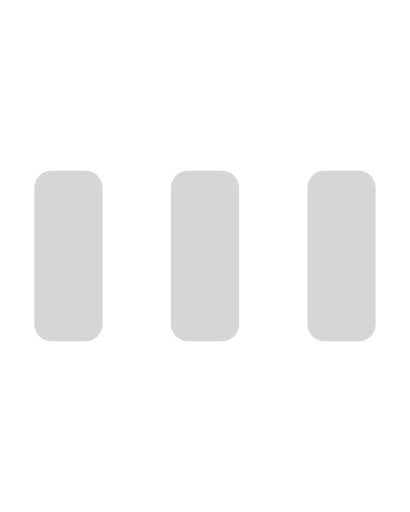
t = 0.00 s
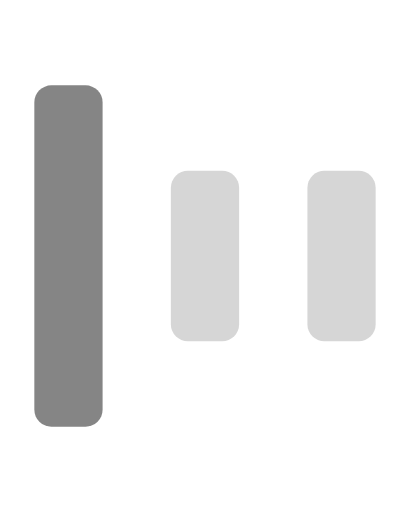
t = 0.20 s
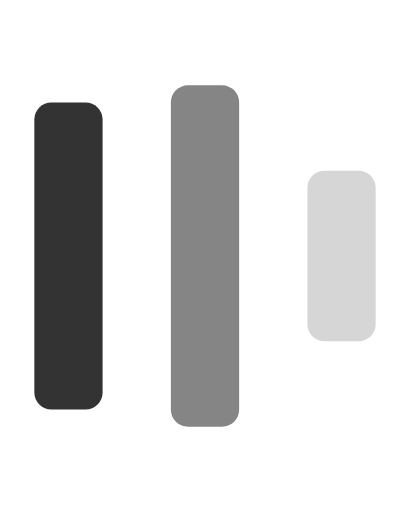
t = 0.40 s
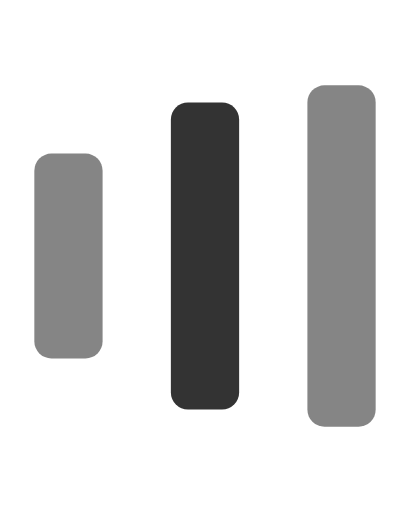
t = 0.60 s
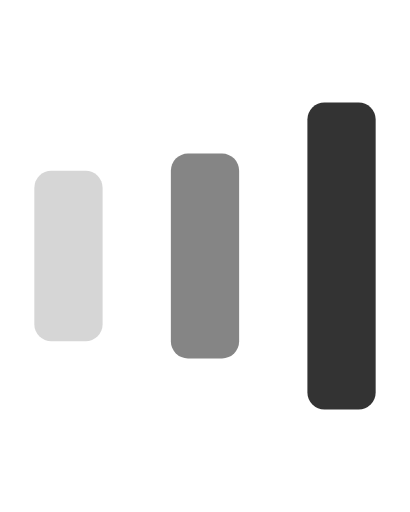
t = 0.80 s
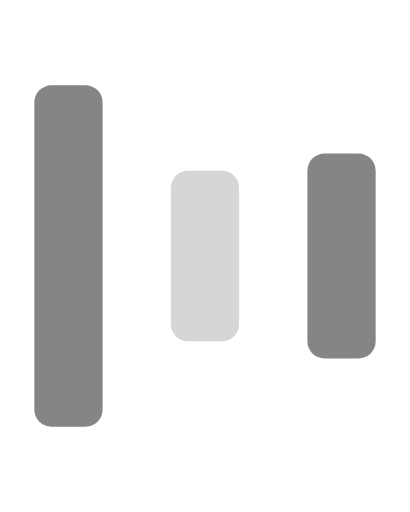
t = 1.00 s

The animated SVG that drew these frames (rendered in a browser with its animation timeline set to each time). Animation: 9 SMIL elements (animate=9); one cycle of 1.20 s, repeats indefinitely.

<?xml version="1.0" encoding="utf-8"?>
<!--

    Copyright (c) 2012-2018 Red Hat, Inc.
    All rights reserved. This program and the accompanying materials
    are made available under the terms of the Eclipse Public License v1.0
    which accompanies this distribution, and is available at
    http://www.eclipse.org/legal/epl-v10.html

    Contributors:
      Red Hat, Inc. - initial API and implementation

-->
<!DOCTYPE svg PUBLIC "-//W3C//DTD SVG 1.1//EN" "http://www.w3.org/Graphics/SVG/1.1/DTD/svg11.dtd">

<svg version="1.1" id="loader" xmlns="http://www.w3.org/2000/svg" xmlns:xlink="http://www.w3.org/1999/xlink" x="0px" y="0px"
     width="18px" height="26px" viewBox="0 0 24 30" style="enable-background:new 0 0 50 50;" xml:space="preserve">
    <rect id="left-shape" x="2" y="10" width="4" height="10" rx="1" fill="#333" opacity="0.2">
      <animate attributeName="opacity" attributeType="XML" values="0.2; 1; .2" begin="0s" dur="0.8s" calcMode="linear" repeatCount="indefinite" />
      <animate attributeName="height" attributeType="XML" values="10; 20; 18; 12; 10" begin="0s" dur="0.8s" calcMode="linear" repeatCount="indefinite" />
      <animate attributeName="y" attributeType="XML" values="10; 5; 6; 9; 10" begin="0s" dur="0.8s" calcMode="linear" repeatCount="indefinite" />
    </rect>
    <rect id="mid-shape" x="10" y="10" width="4" height="10" rx="1" fill="#333"  opacity="0.2">
      <animate attributeName="opacity" attributeType="XML" values="0.2; 1; .2" begin="0.20s" dur="0.8s" calcMode="linear" repeatCount="indefinite" />
      <animate attributeName="height" attributeType="XML" values="10; 20; 18; 12; 10" begin="0.20s" dur="0.8s" calcMode="linear" repeatCount="indefinite" />
      <animate attributeName="y" attributeType="XML" values="10; 5; 6; 9; 10" begin="0.20s" dur="0.8s" calcMode="linear" repeatCount="indefinite" />
    </rect>
    <rect id="right-shape" x="18" y="10" width="4" height="10" rx="1" fill="#333"  opacity="0.2">
      <animate attributeName="opacity" attributeType="XML" values="0.2; 1; .2" begin="0.4s" dur="0.8s" calcMode="linear" repeatCount="indefinite" />
      <animate attributeName="height" attributeType="XML" values="10; 20; 18; 12; 10" begin="0.4s" dur="0.8s" calcMode="linear" repeatCount="indefinite" />      
      <animate attributeName="y" attributeType="XML" values="10; 5; 6; 9; 10" begin="0.4s" dur="0.8s" calcMode="linear" repeatCount="indefinite" />
    </rect>
</svg>
